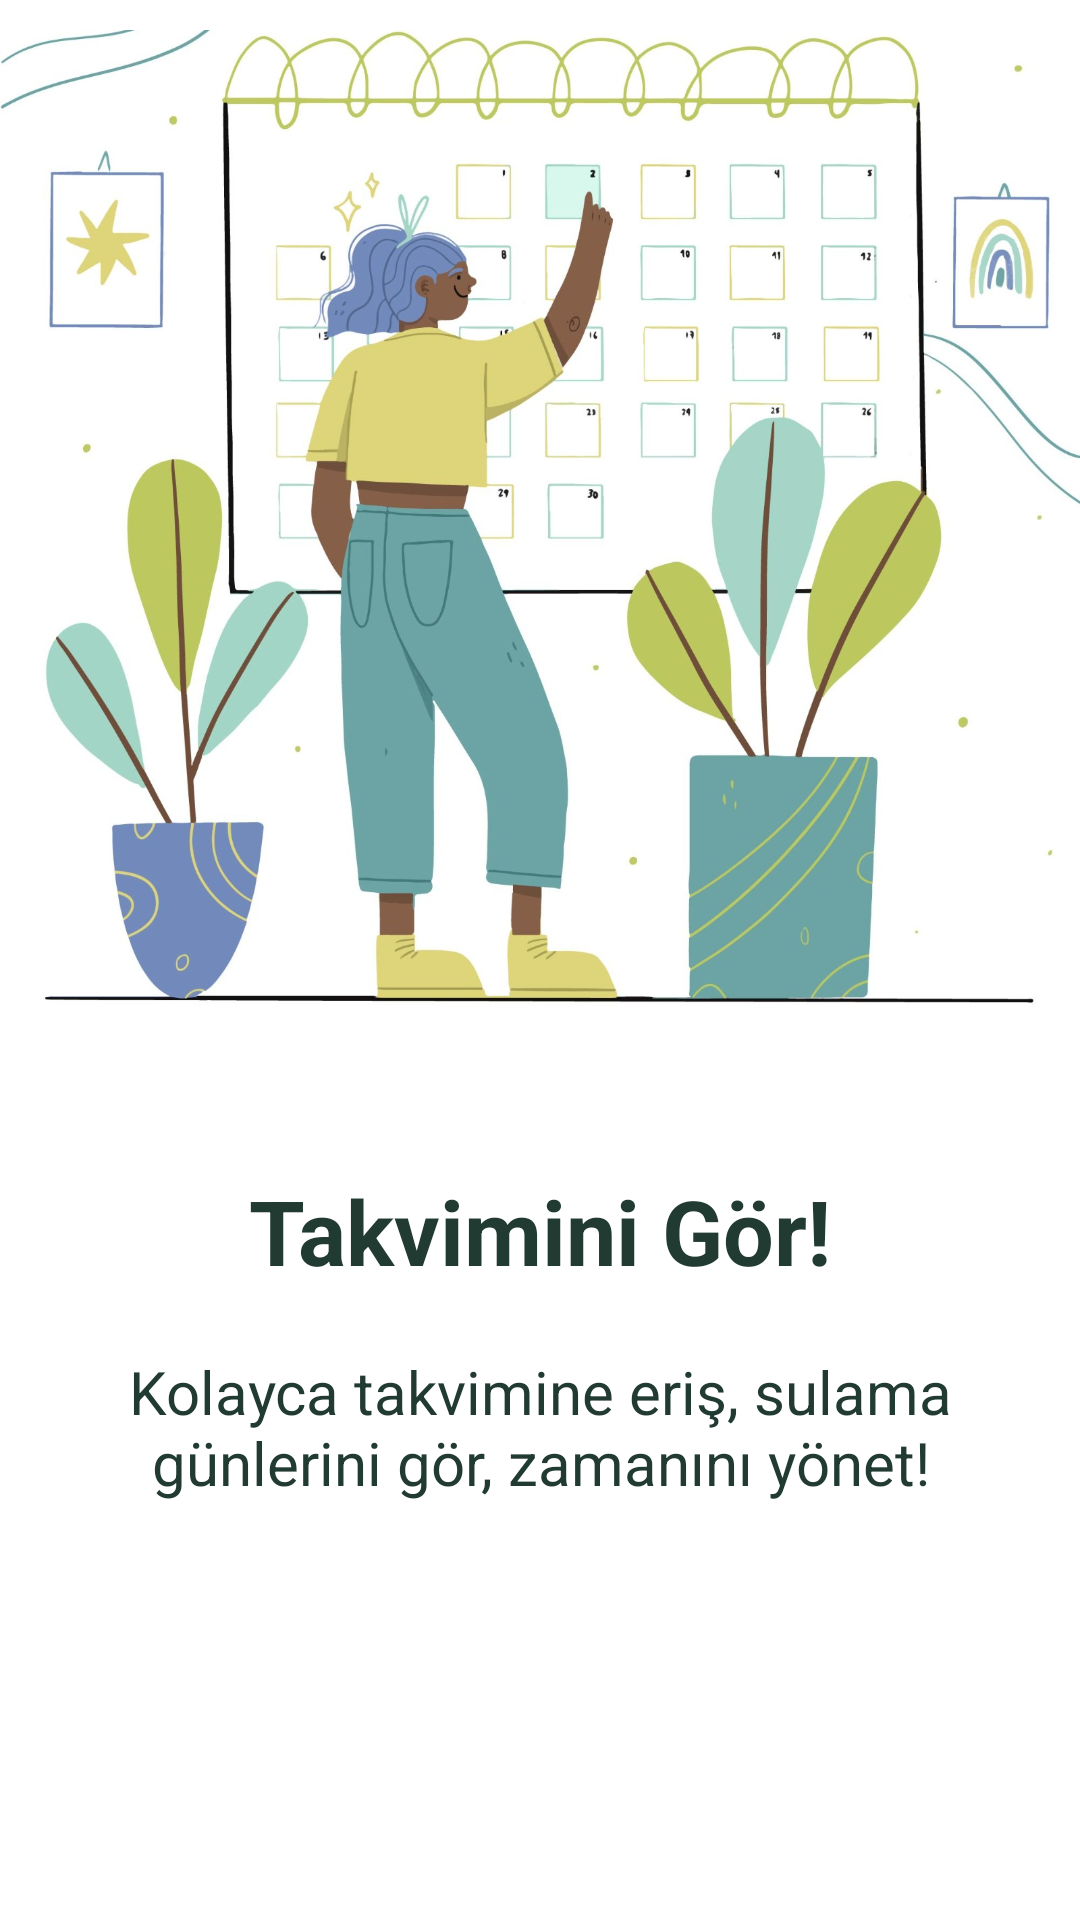

The Android layout XML behind this screen, and the referenced resources:
<!-- AndroidManifest.xml: application theme Theme.Demo2_mobileApp -->
<!-- res/layout/slider_screen.xml -->
<?xml version="1.0" encoding="utf-8"?>
<LinearLayout
    xmlns:android="http://schemas.android.com/apk/res/android"
    android:layout_width="match_parent"
    android:layout_height="match_parent"
    xmlns:app="http://schemas.android.com/apk/res-auto"
    android:orientation="vertical"
    app:flow_horizontalAlign="center">

    <ImageView
        android:id="@+id/sliderImage"
        android:layout_width="match_parent"
        android:layout_height="330dp"
        android:layout_marginTop="10dp"
        android:scaleType="centerCrop"
        android:src="@drawable/takvim1"/>

    <TextView
        android:id="@+id/sliderTitle"
        android:layout_width="match_parent"
        android:layout_height="wrap_content"
        android:layout_marginTop="50dp"

        android:text="@string/slider1"
        android:textAlignment="center"
        android:textColor="@color/darkgreen"
        android:textSize="30sp"
        android:textStyle="bold" />

    <TextView
        android:id="@+id/sliderDesc"
        android:layout_width="match_parent"
        android:layout_height="wrap_content"
        android:layout_marginHorizontal="30dp"
        android:text="@string/slider1alt"
        android:layout_marginTop="20dp"
        android:textAlignment="center"
        android:textColor="@color/darkgreen"
        android:textSize="20sp"/>

</LinearLayout>
<!-- resources referenced by this layout -->
<resources>
  <color name="darkgreen">#223b32</color>
  <!-- drawable takvim1: jpeg bitmap (drawable, 211170 bytes) -->
  <string name="slider1">Takvimini Gör!</string>
  <string name="slider1alt">Kolayca takvimine eriş, sulama günlerini gör, zamanını yönet!</string>
  <style name="Theme.Demo2_mobileApp" parent="Theme.MaterialComponents.DayNight.NoActionBar">
          
          <item name="colorPrimary">@color/darkgreen</item>
          <item name="colorPrimaryVariant">@color/purple_700</item>
          <item name="colorOnPrimary">@color/white</item>
          
          <item name="colorSecondary">@color/teal_200</item>
          <item name="colorSecondaryVariant">@color/teal_700</item>
          <item name="colorOnSecondary">@color/black</item>
          
          <item name="android:statusBarColor">?attr/colorPrimaryVariant</item>
          
      </style>
  <color name="purple_700">#FF3700B3</color>
  <color name="white">#f5f7f7</color>
  <color name="teal_200">#FF03DAC5</color>
  <color name="teal_700">#FF018786</color>
  <color name="black">#FF000000</color>
</resources>
